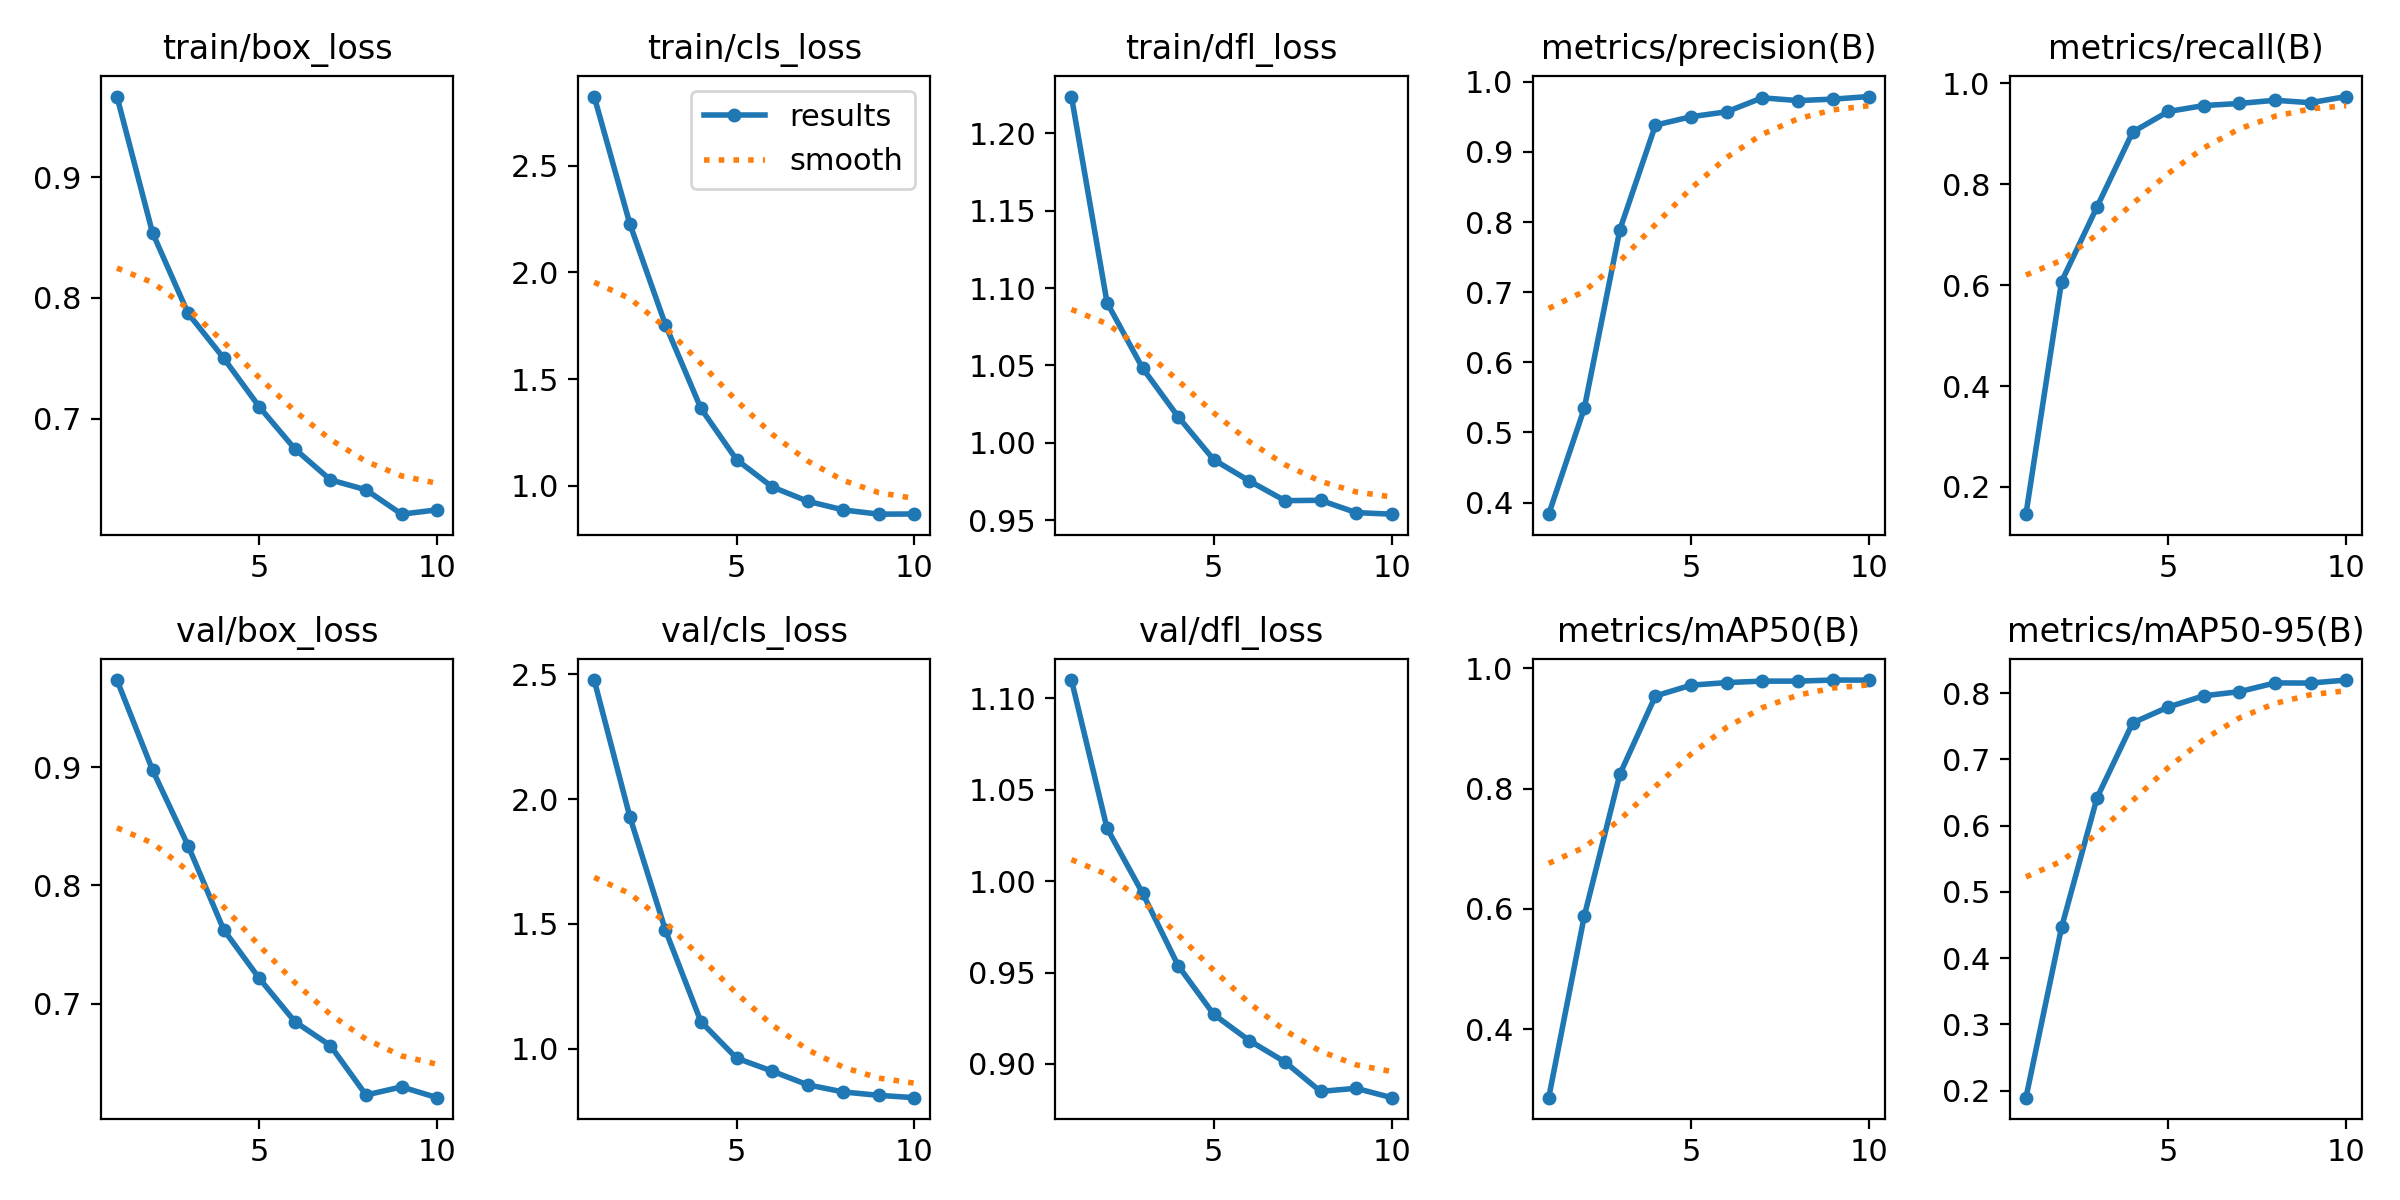

The file beside this chart, header and first rows:
epoch, time, train/box_loss, train/cls_loss, train/dfl_loss, metrics/precision(B), metrics/recall(B), metrics/mAP50(B), metrics/mAP50-95(B), val/box_loss, val/cls_loss, val/dfl_loss, lr/pg0, lr/pg1, lr/pg2
1, 158.3, 0.9666, 2.823, 1.224, 0.3835, 0.146, 0.2859, 0.1896, 0.9735, 2.477, 1.11, 0.06697, 0.000166, 0.000166
2, 297.5, 0.8539, 2.228, 1.091, 0.5344, 0.607, 0.5879, 0.4465, 0.8975, 1.93, 1.029, 0.03377, 0.0002997, 0.0002997
3, 431.5, 0.7873, 1.755, 1.048, 0.7891, 0.7555, 0.8238, 0.6424, 0.8336, 1.475, 0.9934, 0.0005338, 0.0004005, 0.0004005
4, 566.5, 0.7502, 1.362, 1.017, 0.9381, 0.9035, 0.9539, 0.7551, 0.7627, 1.108, 0.9537, 0.0003515, 0.0003515, 0.0003515
5, 710.1, 0.71, 1.122, 0.9891, 0.9501, 0.9442, 0.9718, 0.7791, 0.7215, 0.962, 0.9271, 0.000302, 0.000302, 0.000302
6, 843.5, 0.6752, 0.9949, 0.9754, 0.9571, 0.956, 0.9761, 0.796, 0.6851, 0.9099, 0.9128, 0.0002525, 0.0002525, 0.0002525
7, 983.4, 0.6496, 0.9276, 0.9627, 0.977, 0.9601, 0.9786, 0.8023, 0.6648, 0.8549, 0.9011, 0.000203, 0.000203, 0.000203
8, 1116, 0.6413, 0.887, 0.963, 0.9731, 0.9665, 0.9786, 0.8155, 0.6231, 0.8264, 0.885, 0.0001535, 0.0001535, 0.0001535
9, 1248, 0.6212, 0.8671, 0.955, 0.9752, 0.9616, 0.9804, 0.8152, 0.6299, 0.8127, 0.8867, 0.000104, 0.000104, 0.000104
10, 1379, 0.6248, 0.868, 0.954, 0.9788, 0.9738, 0.9803, 0.8198, 0.6208, 0.8034, 0.8816, 5.45e-05, 5.45e-05, 5.45e-05
